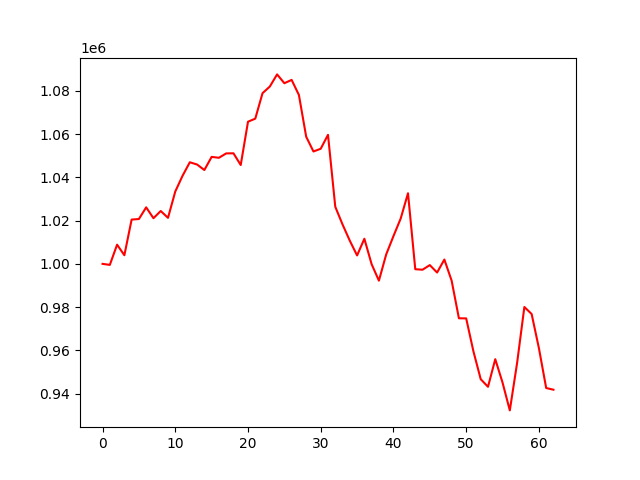

The file beside this chart, header and first rows:
account_value, date, daily_return
1000000, 2022-07-13, 
999517, 2022-07-14, -0.0004825
1008869, 2022-07-15, 0.009356
1003987, 2022-07-18, -0.004839
1020490, 2022-07-19, 0.01644
1020737, 2022-07-20, 0.0002416
1026144, 2022-07-21, 0.005298
1021109, 2022-07-22, -0.004907
1024450, 2022-07-25, 0.003273
1021289, 2022-07-26, -0.003086
1033460, 2022-07-27, 0.01192
1040727, 2022-07-28, 0.007032
1046993, 2022-07-29, 0.006021
1045946, 2022-08-01, -0.001
1043405, 2022-08-02, -0.002429
1049480, 2022-08-03, 0.005822
1049064, 2022-08-04, -0.000396
1051087, 2022-08-05, 0.001929
1051141, 2022-08-08, 5.137985397629663e-05
1045720, 2022-08-09, -0.005158
1065751, 2022-08-10, 0.01916
1067165, 2022-08-11, 0.001326
1078953, 2022-08-12, 0.01105
1082016, 2022-08-15, 0.002838
1087634, 2022-08-16, 0.005193
1083553, 2022-08-17, -0.003753
1085092, 2022-08-18, 0.001421
1078111, 2022-08-19, -0.006433
1058817, 2022-08-22, -0.0179
1051977, 2022-08-23, -0.00646
1053248, 2022-08-24, 0.001209
1059687, 2022-08-25, 0.006113
1026413, 2022-08-26, -0.0314
1018220, 2022-08-29, -0.007982
1010694, 2022-08-30, -0.007391
1003893, 2022-08-31, -0.006729
1011614, 2022-09-01, 0.007691
999832, 2022-09-02, -0.01165
992228, 2022-09-06, -0.007606
1004347, 2022-09-07, 0.01221
1012834, 2022-09-08, 0.00845
1021011, 2022-09-09, 0.008073
1032665, 2022-09-12, 0.01141
997528, 2022-09-13, -0.03403
997289, 2022-09-14, -0.0002397
999423, 2022-09-15, 0.002139
995979, 2022-09-16, -0.003445
1001998, 2022-09-19, 0.006043
992225, 2022-09-20, -0.009754
974823, 2022-09-21, -0.01754
974773, 2022-09-22, -5.100450511696941e-05
959472, 2022-09-23, -0.0157
946645, 2022-09-26, -0.01337
943130, 2022-09-27, -0.003713
955903, 2022-09-28, 0.01354
945080, 2022-09-29, -0.01132
932216, 2022-09-30, -0.01361
954120, 2022-10-03, 0.0235
980049, 2022-10-04, 0.02718
976804, 2022-10-05, -0.003311
... 3 more rows
